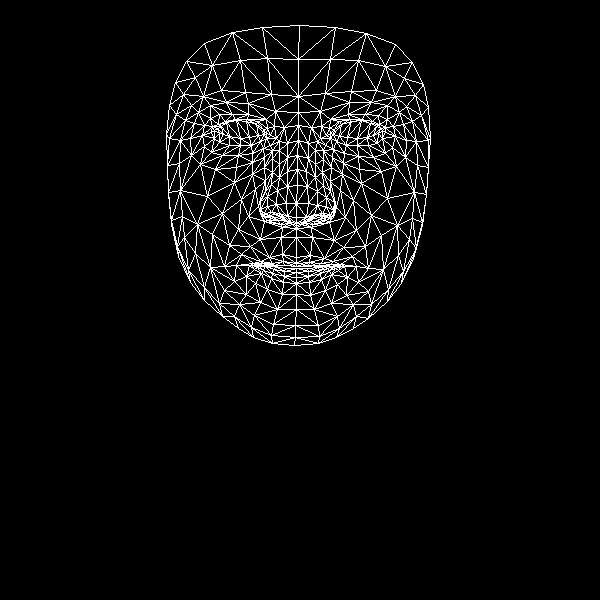

Values plotted in this chart, from the file beside it:
, x, y
0, 296, 257
1, 296, 217
2, 296, 228
3, 287, 171
4, 296, 203
5, 297, 185
6, 298, 140
7, 219, 133
8, 298, 112
9, 298, 96
10, 299, 25
11, 296, 263
12, 296, 266
13, 296, 266
14, 296, 268
15, 296, 272
16, 296, 277
17, 296, 283
18, 296, 294
19, 296, 223
20, 286, 220
21, 175, 82
22, 251, 145
23, 240, 145
24, 229, 145
25, 214, 138
26, 260, 141
27, 235, 119
28, 247, 119
29, 225, 121
30, 218, 124
31, 204, 146
32, 254, 315
33, 214, 130
34, 169, 138
35, 190, 138
36, 241, 199
37, 282, 254
38, 284, 265
39, 269, 257
40, 260, 261
41, 274, 265
42, 266, 265
43, 246, 276
44, 287, 216
45, 286, 203
46, 198, 112
47, 264, 167
48, 260, 209
49, 260, 201
50, 207, 196
51, 287, 186
52, 226, 102
53, 210, 105
54, 186, 61
55, 275, 111
56, 257, 121
57, 236, 265
58, 178, 256
59, 269, 216
... 408 more rows
